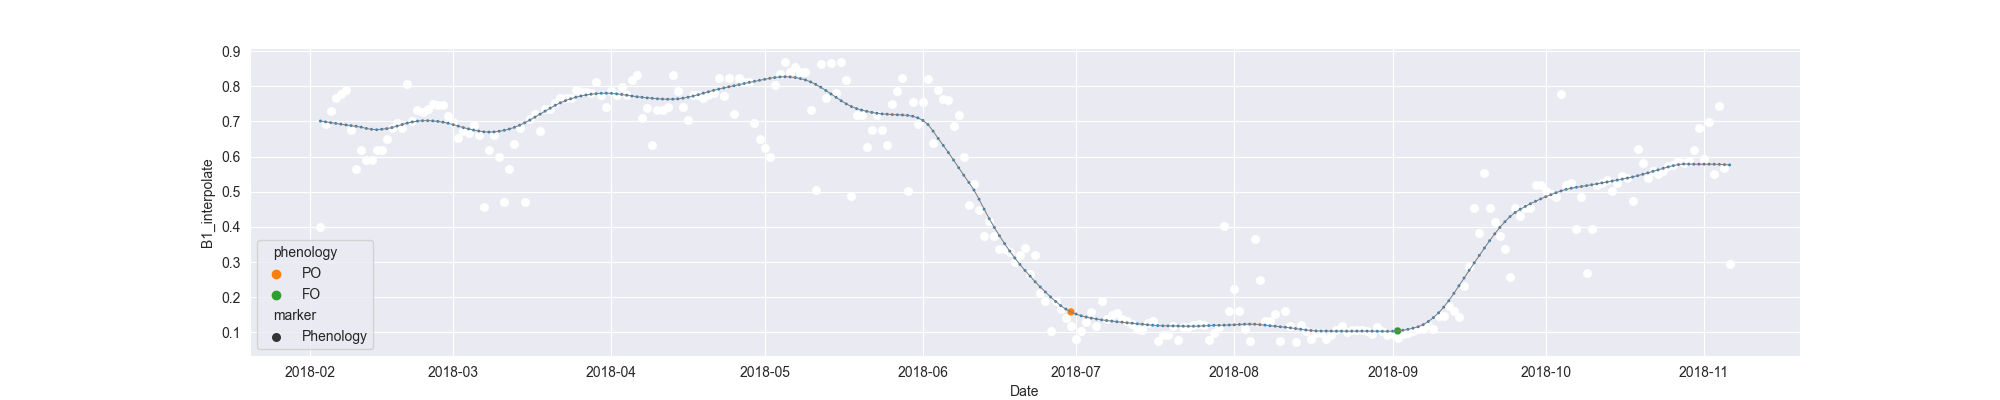

The file beside this chart, header and first rows:
system:time_start, B1, B1_interpolate, B1_phenology
2018-02-03, 0.4001, 0.4001, 
2018-02-04, 0.6939, 0.6939, 
2018-02-05, , 0.73, 
2018-02-06, 0.7661, 0.7661, 
2018-02-07, , 0.778, 
2018-02-08, 0.7899, 0.7899, 
2018-02-09, , 0.6766, 
2018-02-10, 0.5632, 0.5632, 
2018-02-11, , 0.6196, 
2018-02-12, , 0.5914, 
2018-02-13, , 0.5914, 
2018-02-14, 0.6196, 0.6196, 
2018-02-15, , 0.6196, 
2018-02-16, , 0.6497, 
2018-02-17, , 0.6798, 
2018-02-18, , 0.6954, 
2018-02-19, 0.6798, 0.6798, 
2018-02-20, 0.805, 0.805, 
2018-02-21, 0.7016, 0.7016, 
2018-02-22, , 0.7325, 
2018-02-23, , 0.7258, 
2018-02-24, , 0.7341, 
2018-02-25, 0.7501, 0.7501, 
2018-02-26, , 0.7477, 
2018-02-27, 0.7452, 0.7452, 
2018-02-28, , 0.7155, 
2018-03-01, , 0.6995, 
2018-03-02, 0.6537, 0.6537, 
2018-03-03, , 0.6713, 
2018-03-04, , 0.6678, 
2018-03-05, 0.6889, 0.6889, 
2018-03-06, 0.6608, 0.6608, 
2018-03-07, 0.4574, 0.4574, 
2018-03-08, , 0.6177, 
2018-03-09, , 0.6608, 
2018-03-10, , 0.5995, 
2018-03-11, , 0.472, 
2018-03-12, , 0.5646, 
2018-03-13, , 0.6359, 
2018-03-14, 0.6802, 0.6802, 
2018-03-15, 0.472, 0.472, 
2018-03-16, 0.7066, 0.7066, 
2018-03-17, , 0.7215, 
2018-03-18, , 0.6722, 
2018-03-19, , 0.7364, 
2018-03-20, , 0.7364, 
2018-03-21, , 0.7512, 
2018-03-22, 0.7661, 0.7661, 
2018-03-23, , 0.7661, 
2018-03-24, , 0.7676, 
2018-03-25, , 0.7884, 
2018-03-26, , 0.784, 
2018-03-27, , 0.784, 
2018-03-28, , 0.7794, 
2018-03-29, 0.8106, 0.8106, 
2018-03-30, , 0.7752, 
2018-03-31, 0.7397, 0.7397, 
2018-04-01, , 0.7859, 
2018-04-02, , 0.7752, 
2018-04-03, , 0.7965, 
... 217 more rows
